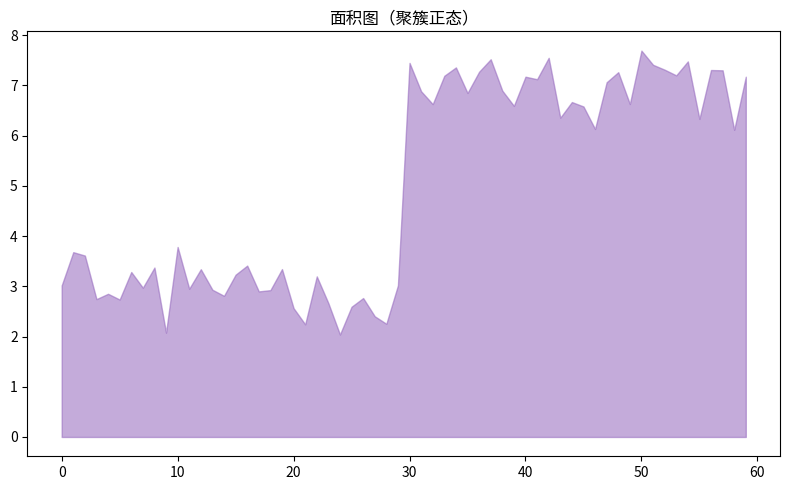

Reproduce this figure in Python.
"""面积图（聚簇正态）
数据可视化示例（matplotlib）。填充面积折线。
运行后在当前目录生成 'viz_area_d5'_preview.png。
"""
import matplotlib
matplotlib.use("Agg")
import matplotlib.pyplot as plt
import numpy as np

rng = np.random.default_rng(11)
fig, ax = plt.subplots(figsize=(8, 5))
data = np.array(np.concatenate([rng.normal(3, 0.5, 30), rng.normal(7, 0.5, 30)]))
ax.fill_between(np.arange(len(data)), data, alpha=0.55, color='tab:purple')
ax.set_title("面积图（聚簇正态）")
plt.tight_layout()
plt.savefig("'viz_area_d5'_preview.png", dpi=110)
print("已生成 'viz_area_d5'_preview.png")
